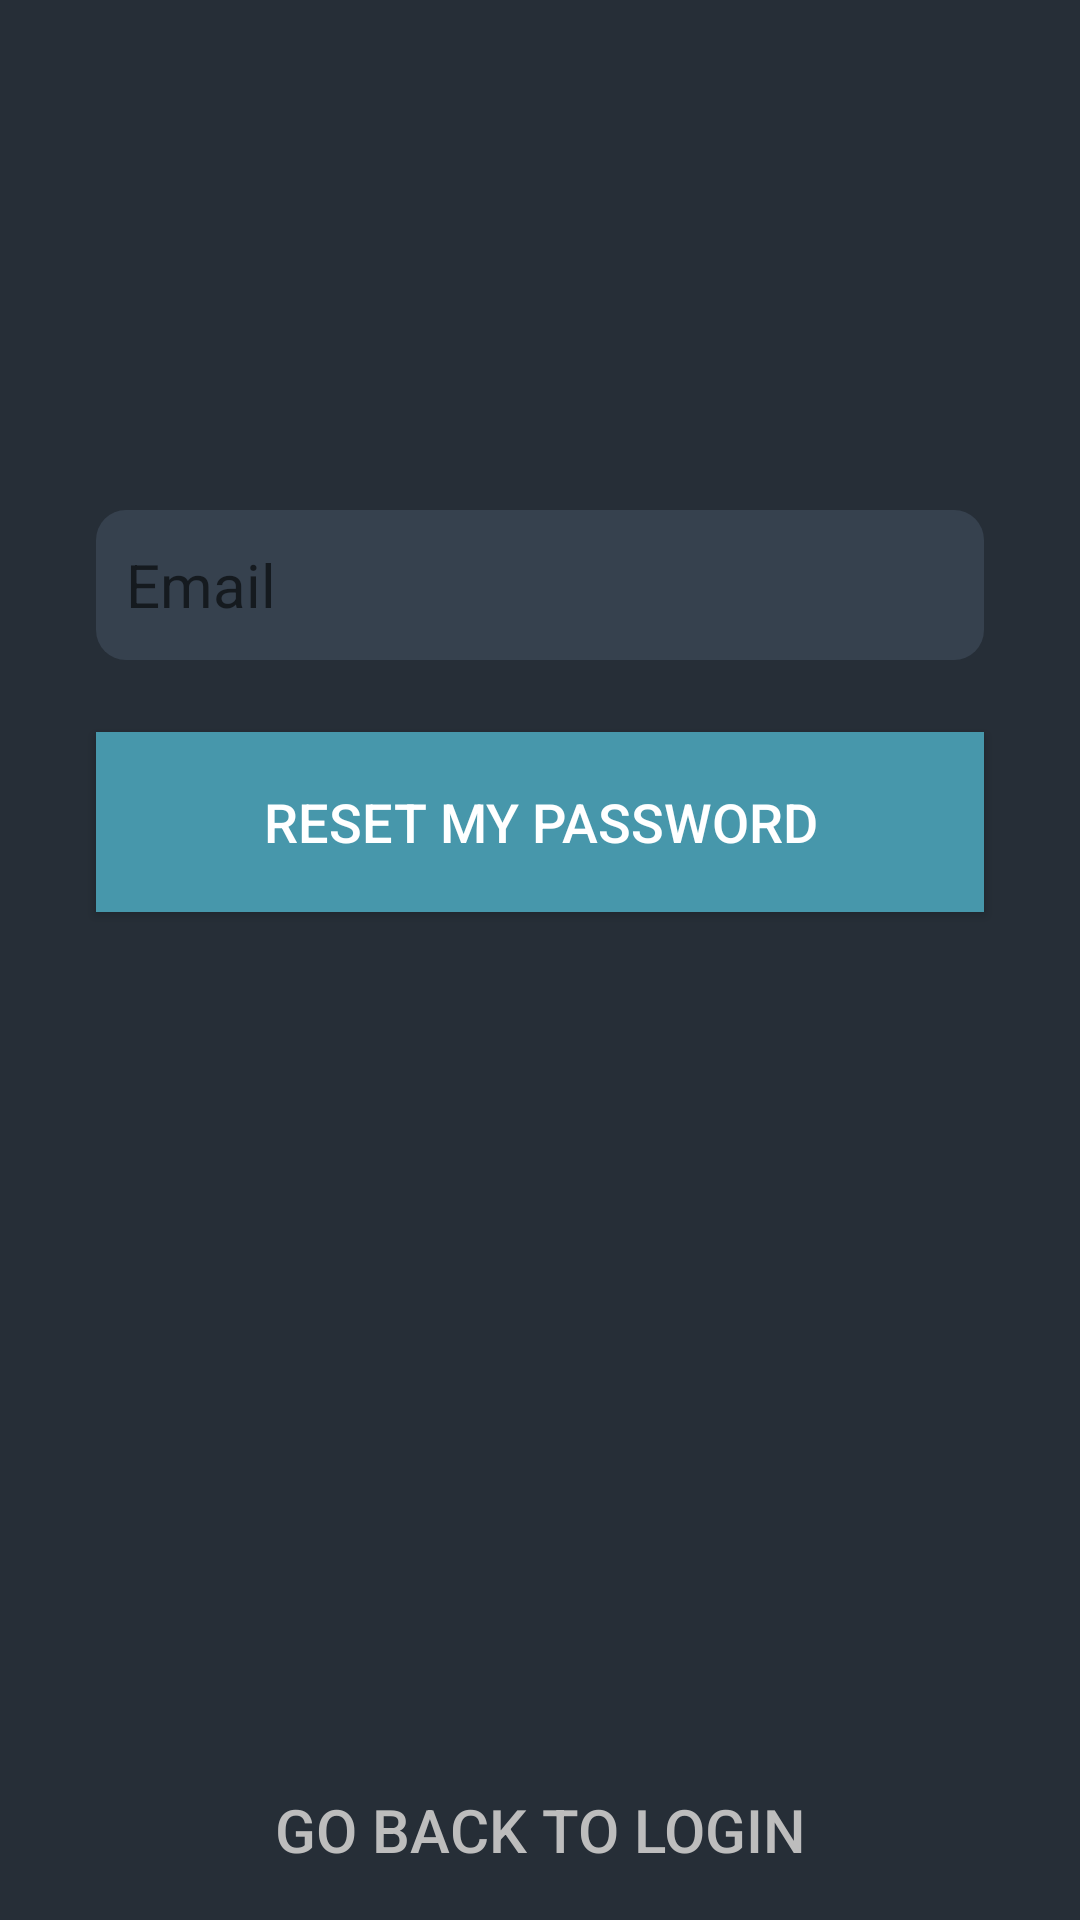

Android layout source for this screen:
<!-- AndroidManifest.xml: application theme AppTheme -->
<!-- res/layout/activity_forgot_password.xml -->
<?xml version="1.0" encoding="utf-8"?>
<ScrollView xmlns:android="http://schemas.android.com/apk/res/android"
    xmlns:app="http://schemas.android.com/apk/res-auto"
    android:layout_width="match_parent"
    android:layout_height="match_parent"
    xmlns:tools="http://schemas.android.com/tools"
    android:background="@color/colorPrimaryDark"
    android:fillViewport="true"
    tools:context=".ForgotPasswordActivity">


    <androidx.constraintlayout.widget.ConstraintLayout
        android:layout_width="match_parent"
        android:layout_height="wrap_content">


        <EditText
            android:id="@+id/editTextEmail"
            android:layout_width="match_parent"
            android:layout_height="@dimen/login_edit_text_height"
            android:layout_marginStart="32dp"
            android:layout_marginLeft="32dp"
            android:layout_marginEnd="32dp"
            android:layout_marginRight="32dp"
            android:layout_marginBottom="24dp"
            android:background="@drawable/edittext_rounded"
            android:hint="@string/login_email"
            android:inputType="textEmailAddress"
            android:paddingLeft="@dimen/login_edit_text_space"
            android:paddingRight="@dimen/login_edit_text_space"
            android:textSize="@dimen/textsize_primary"
            app:layout_constraintBottom_toTopOf="@+id/buttonForgot"
            app:layout_constraintEnd_toEndOf="parent"
            app:layout_constraintHorizontal_bias="1.0"
            app:layout_constraintStart_toStartOf="parent" />


        <Button
            android:id="@+id/buttonForgot"
            android:layout_width="match_parent"
            android:layout_height="@dimen/login_button_xl_height"
            android:layout_marginStart="32dp"
            android:layout_marginLeft="32dp"
            android:layout_marginEnd="32dp"
            android:layout_marginRight="32dp"
            android:layout_marginBottom="276dp"
            android:background="@drawable/button_ripple_bg"
            android:text="@string/login_reset_password"
            android:textColor="@color/colorPrimaryText"
            android:textSize="@dimen/login_text_xl_size"
            app:layout_constraintBottom_toTopOf="@+id/buttonGoLogin"
            app:layout_constraintEnd_toEndOf="parent"
            app:layout_constraintHorizontal_bias="1.0"
            app:layout_constraintStart_toStartOf="parent" />

        <Button
            android:id="@+id/buttonGoLogin"
            android:layout_width="match_parent"
            android:layout_height="@dimen/login_button_xl_height"
            android:background="@drawable/button_ripple"
            android:text="@string/login_go_login"
            android:textColor="@color/colorSecondaryText"
            android:textSize="@dimen/textsize_primary"
            app:layout_constraintBottom_toBottomOf="parent"
            app:layout_constraintEnd_toEndOf="parent"
            app:layout_constraintHorizontal_bias="0.0"
            app:layout_constraintStart_toStartOf="parent" />




</androidx.constraintlayout.widget.ConstraintLayout>
    </ScrollView>
<!-- resources referenced by this layout -->
<resources>
  <color name="colorPrimaryDark">#262E37</color>
  <color name="colorPrimaryText">#FFFFFF</color>
  <color name="colorSecondaryText">#BDBDBD</color>
  <dimen name="login_button_xl_height">60dp</dimen>
  <dimen name="login_edit_text_height">50dp</dimen>
  <dimen name="login_edit_text_space">10dp</dimen>
  <dimen name="login_text_xl_size">18sp</dimen>
  <dimen name="textsize_primary">20sp</dimen>
  <!-- drawable button_ripple (drawable) -->
  <?xml version="1.0" encoding="utf-8"?>
  <ripple xmlns:android="http://schemas.android.com/apk/res/android"
      xmlns:tools="http://schemas.android.com/tools"
      android:color="@color/colorAccent"
      tools:targetApi="lollipop">
  
      <item android:id="@android:id/mask">
          <shape android:shape="rectangle">
              <solid android:color="@color/colorAccent"/>
          </shape>
  
      </item>
  
  </ripple>
  <!-- drawable button_ripple_bg (drawable) -->
  <?xml version="1.0" encoding="utf-8"?>
  <ripple xmlns:android="http://schemas.android.com/apk/res/android"
      xmlns:tools="http://schemas.android.com/tools"
      android:color="@color/colorAccentDark"
      tools:targetApi="LOLLIPOP">
  
      <item android:id="@+id/mask">
          <shape android:shape="rectangle">
              <solid android:color="@color/colorAccentDark"/>
          </shape>
  
      </item>
      <item
          android:id="@+id/background"
          android:drawable="@color/colorAccent"
          />
  </ripple>
  <!-- drawable edittext_rounded (drawable) -->
  <?xml version="1.0" encoding="utf-8"?>
  <shape xmlns:android="http://schemas.android.com/apk/res/android"
      android:padding="10dp"
      android:shape="rectangle">
      <solid android:color="@color/colorPrimary"/>
      <corners
          android:bottomLeftRadius="10dp"
          android:bottomRightRadius="10dp"
          android:topLeftRadius="10dp"
          android:topRightRadius="10dp"/>
  </shape>
  <string name="login_email">Email</string>
  <string name="login_go_login">Go back to Login</string>
  <string name="login_reset_password">Reset my password</string>
  <style name="AppTheme" parent="Theme.AppCompat.Light.DarkActionBar">
          
          <item name="colorPrimary">@color/colorPrimary</item>
          <item name="colorPrimaryDark">@color/colorPrimaryDark</item>
          <item name="colorAccent">@color/colorAccent</item>
  
      </style>
  <color name="colorAccent">#4797AB</color>
  <color name="colorAccentDark">#387888</color>
  <color name="colorPrimary">#36414E</color>
</resources>
